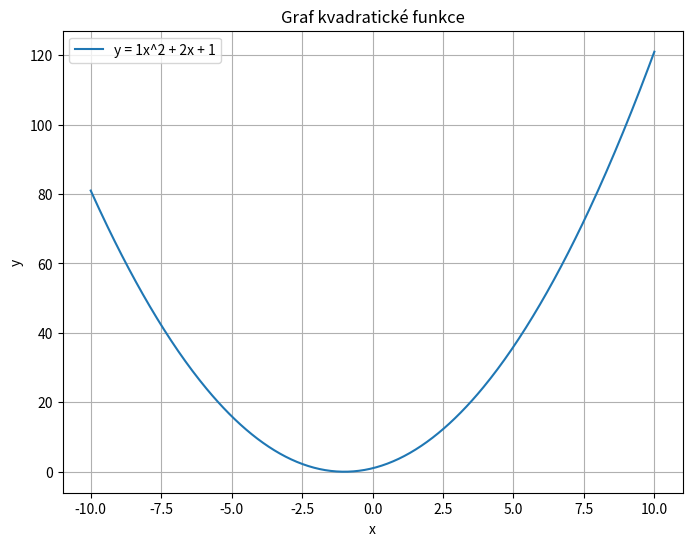

Write Python code to recreate this figure.
# Kód nagenerován pomocí ChatGPT dotazem "Vykresli kvadratickou funkci v Pythonu."

import numpy as np
import matplotlib.pyplot as plt

def quadratic_function(x, a, b, c):
    return a*x**2 + b*x + c

# Koeficienty kvadratické funkce
a = 1
b = 2
c = 1

# Rozsah osy x
x = np.linspace(-10, 10, 400)

# Vypočítání hodnot funkce
y = quadratic_function(x, a, b, c)

# Vykreslení grafu
plt.figure(figsize=(8, 6))
plt.plot(x, y, label=f'y = {a}x^2 + {b}x + {c}')
plt.title('Graf kvadratické funkce')
plt.xlabel('x')
plt.ylabel('y')
plt.grid(True)
plt.legend()
plt.show()

# Výsledek uložen do souboru graf.pdf